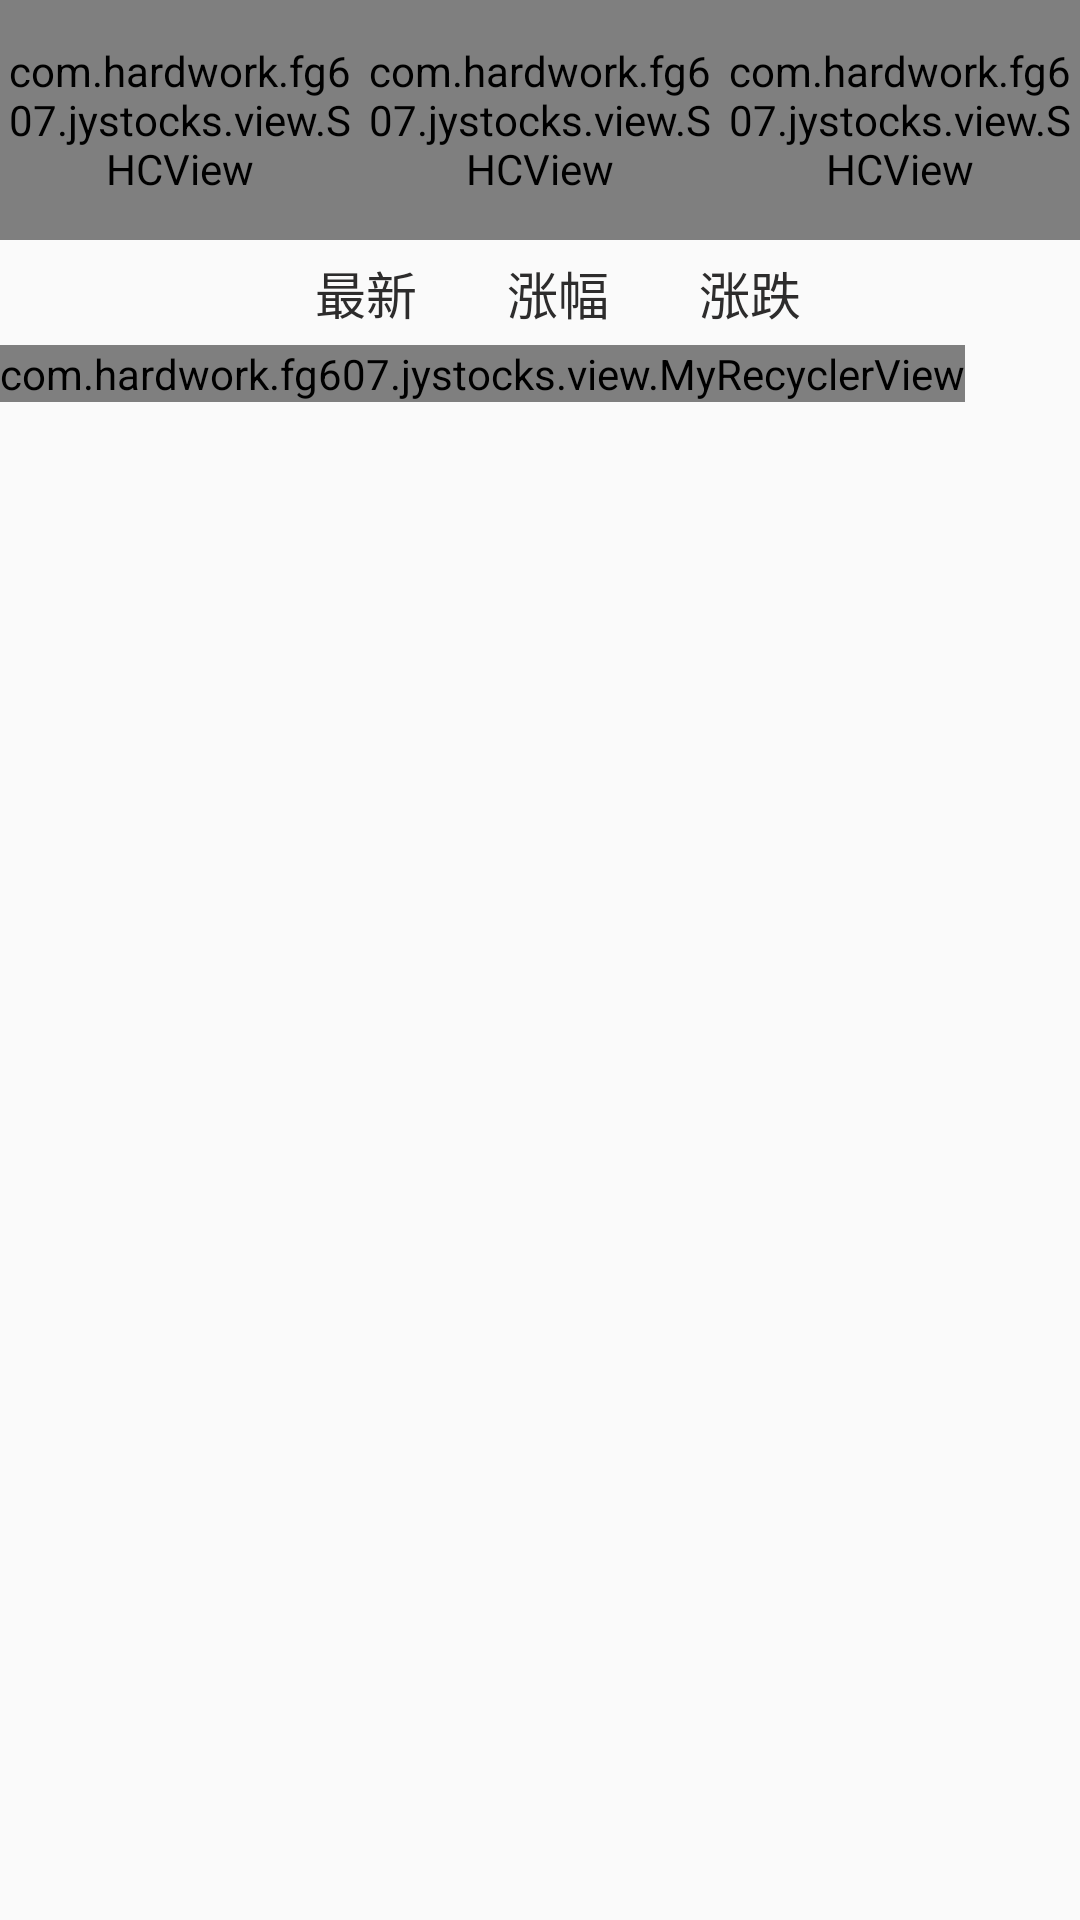

Produce the Android XML layout that renders to this screen, including the resource entries it uses.
<!-- AndroidManifest.xml: application theme AppTheme -->
<!-- res/layout/fragment_prefer.xml -->
<LinearLayout xmlns:android="http://schemas.android.com/apk/res/android"
    xmlns:tools="http://schemas.android.com/tools"
    android:layout_width="match_parent"
    android:layout_height="match_parent"
    xmlns:app="http://schemas.android.com/apk/res-auto"
    android:orientation="vertical"
    tools:context="com.hardwork.example.jystocks.view.PreferFragment">

    <LinearLayout
        android:layout_width="match_parent"
        android:layout_height="80dp"
        android:orientation="horizontal">

        <com.hardwork.example.jystocks.view.SHCView
            android:id="@+id/sz"
            android:layout_width="0dp"
            android:layout_weight="1"
            android:layout_height="match_parent"
            app:titleText="上证"
            app:titleTextColor="@android:color/black"
            app:titleTextSize="16sp"
            app:pointNum="9999.99"
            app:pointTextSize="16sp"
            app:changeNum="99.99"
            app:changeRatio="99.99"
            app:changeTextSize="13sp"
            app:riseColor="@color/riseColor"
            app:fallColor="@color/fallColor"/>

        <com.hardwork.example.jystocks.view.SHCView
            android:id="@+id/hs"
            android:layout_width="0dp"
            android:layout_weight="1"
            android:layout_height="match_parent"
            app:titleText="沪深"
            app:titleTextColor="@android:color/black"
            app:titleTextSize="16sp"
            app:pointNum="9999.99"
            app:pointTextSize="16sp"
            app:changeNum="99.99"
            app:changeRatio="99.99"
            app:changeTextSize="13sp"
            app:riseColor="@color/riseColor"
            app:fallColor="@color/fallColor"/>

        <com.hardwork.example.jystocks.view.SHCView
            android:id="@+id/cy"
            android:layout_width="0dp"
            android:layout_weight="1"
            android:layout_height="match_parent"
            app:titleText="创业"
            app:titleTextColor="@android:color/black"
            app:titleTextSize="16sp"
            app:pointNum="9999.99"
            app:pointTextSize="16sp"
            app:changeNum="99.99"
            app:changeRatio="99.99"
            app:changeTextSize="13sp"
            app:riseColor="@color/riseColor"
            app:fallColor="@color/fallColor"/>

    </LinearLayout>

    <Button
        android:id="@+id/updateSHC"
        android:layout_width="wrap_content"
        android:layout_height="wrap_content"
        android:onClick="updateSHC"
        android:visibility="gone"/>

    <LinearLayout
        android:layout_width="wrap_content"
        android:layout_height="wrap_content"
        android:padding="5dp"
        android:orientation="horizontal">

        <TextView
            android:layout_width="100dp"
            android:layout_height="wrap_content" />

        <TextView
            android:layout_width="wrap_content"
            android:layout_height="wrap_content"
            android:text="最新"
            android:textColor="@color/text_black"
            android:textSize="17sp"/>

        <TextView
            android:layout_width="wrap_content"
            android:layout_height="wrap_content"
            android:layout_marginLeft="30dp"
            android:text="涨幅"
            android:textColor="@color/text_black"
            android:textSize="17sp"/>

        <TextView
            android:layout_width="wrap_content"
            android:layout_height="wrap_content"
            android:layout_marginLeft="30dp"
            android:text="涨跌"
            android:textColor="@color/text_black"
            android:textSize="17sp"/>

    </LinearLayout>

    <com.hardwork.example.jystocks.view.MyRecyclerView
        android:id="@+id/stock_list"
        android:layout_width="wrap_content"
        android:layout_height="wrap_content"/>

</LinearLayout>
<!-- resources referenced by this layout -->
<resources>
  <color name="fallColor">#0a8c31</color>
  <color name="riseColor">#d40505</color>
  <color name="text_black">#2d2c2c</color>
  <style name="AppTheme" parent="Theme.AppCompat.Light.DarkActionBar">
          
          <item name="colorPrimary">@color/colorPrimary</item>
          <item name="colorPrimaryDark">@color/colorPrimaryDark</item>
          <item name="colorAccent">@color/colorAccent</item>
      </style>
  <color name="colorPrimary">#3F51B5</color>
  <color name="colorPrimaryDark">#303F9F</color>
  <color name="colorAccent">#FF4081</color>
</resources>
